Run: headless pygame with SDL's dummy video driver; simulated clock (each Clock.tick advances the game by its frame time, no real sleeping); random seed 0; keys injected as events and as key.get_pressed() state; no mouse input.
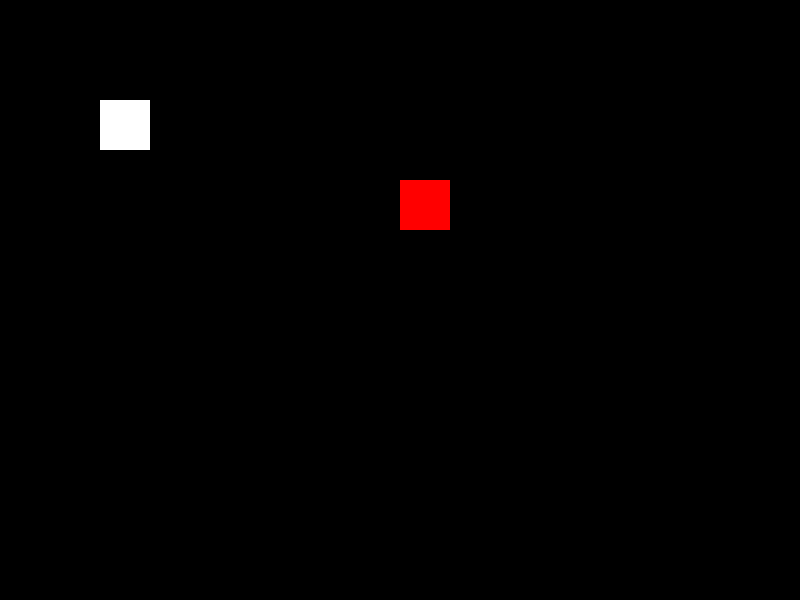
Frame 1 of 4 · flips 1–60 · no input
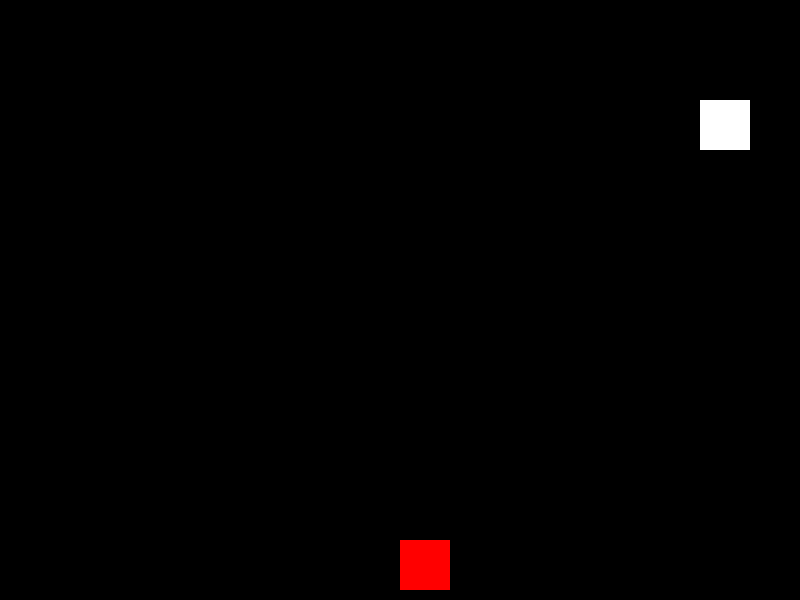
Frame 2 of 4 · flips 61–180 · tapped SPACE, RETURN · held RIGHT (→), D
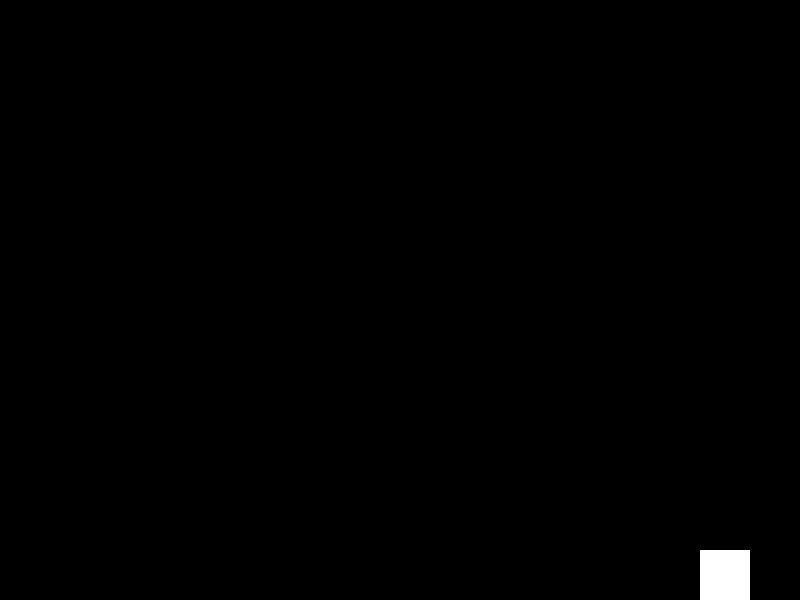
Frame 3 of 4 · flips 181–300 · held DOWN (↓), S
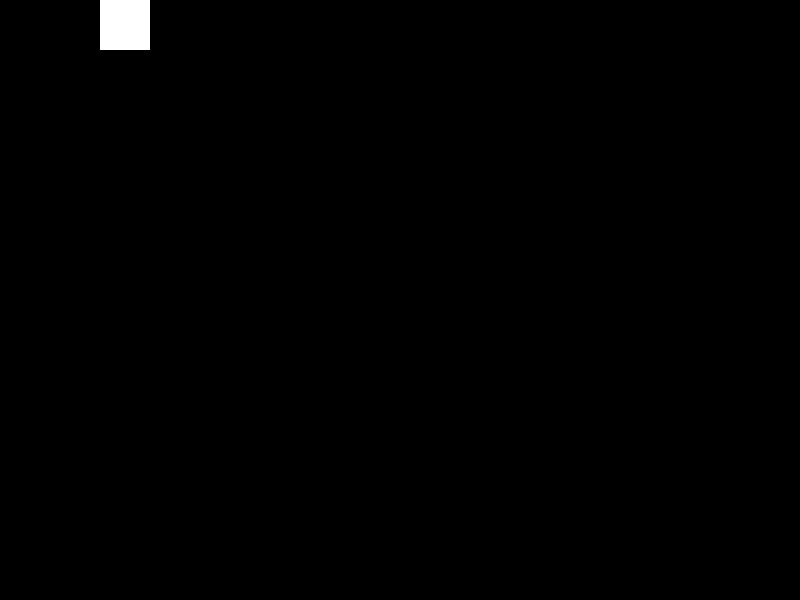
Frame 4 of 4 · flips 301–420 · held LEFT (←), A, UP (↑), W

The pygame program that drew these frames:

import pygame
SCREEN_WIDTH = 800
SCREEN_HEIGHT = 600
pygame.init()
screen = pygame.display.set_mode((SCREEN_WIDTH,SCREEN_HEIGHT))

class Player:
    def __init__(self, x:int, y:int, size:int, speed : int):
        self.x = x
        self.y = y
        self.size = size
        self.speed = speed
    
    def draw(self, screen):
        pygame.draw.rect(screen, (255,255,255), (self.x, self.y, self.size, self.size))
        
    def move(self):
        keys = pygame.key.get_pressed()
        if keys[pygame.K_LEFT] == True:
            self.x -= self.speed
        if keys[pygame.K_RIGHT] == True:
            self.x += self.speed
        if keys[pygame.K_UP] == True:
            self.y -= self.speed
        if keys[pygame.K_DOWN] == True:
            self.y += self.speed
        if self.x<0:
            self.x = 0
        if self.x> SCREEN_WIDTH - self.size:
            self.x = SCREEN_WIDTH - self.size
        if self.y<0:
            self.y = 0
        if self.y> SCREEN_HEIGHT - self.size:
            self.y = SCREEN_HEIGHT - self.size
        




class Enemy:
    def __init__(self, x:int, y: int,size : int, speed: int):
        self.x = x
        self.y = y
        self.size = size
        self.speed = speed
    
    def draw(self, screen):
        pygame.draw.rect(screen, (255,0,0), (self.x, self.y, self.size, self.size))
        
    def move(self):
        self.y += self.speed
    
    




running = True
player = Player(100,100,50,5)
enemy = Enemy(400,0,50,3)
clock = pygame.time.Clock()

while running:
    for event in pygame.event.get():
        if event.type == pygame.QUIT:
            running = False
    screen.fill((0,0,0))
    player.move()
    enemy.move()
    enemy.draw(screen)
    player.draw(screen)
    pygame.display.update()
    clock.tick(60)
pygame.quit()

        
        


        
